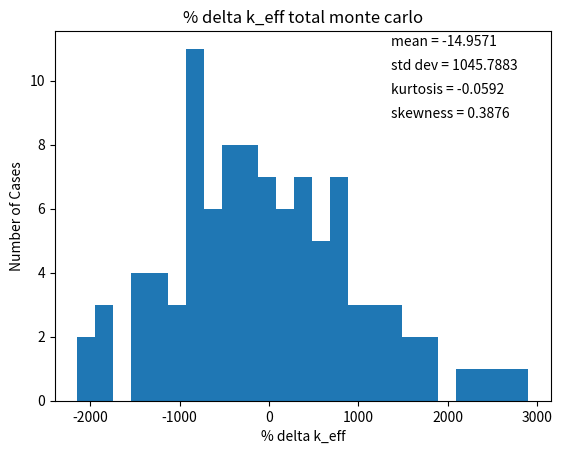

Reproduce this figure in Python.

import math
import os
import numpy as np
import matplotlib.pyplot as plt
from scipy.stats import skew 
from scipy.stats import norm, kurtosis


uncert = [8.873654661206411e-05, 8.912118534630502e-05, 8.812919397684031e-05, 0.00010061385716091277, 9.553089806145291e-05, 8.399155429332873e-05, 8.684108679201866e-05, 9.054345839374736e-05, 9.196848297951765e-05, 8.93492333610218e-05, 0.00010567013494728788, 0.00010079570805707158, 9.09745483658844e-05, 8.621806347253984e-05, 0.00010123397204278362, 8.76430273542242e-05, 0.00010489206699610704, 9.979410733437633e-05, 8.77297788176893e-05, 9.708138853362849e-05, 8.992443214207586e-05, 0.0001015320173149882, 9.396329667451037e-05, 8.81279187520762e-05, 8.827268529416947e-05, 9.723360116451453e-05, 0.00010014998365613344, 9.467936382508107e-05, 8.837552271393441e-05, 9.540853961611109e-05, 7.412013233075076e-05, 9.929403005089789e-05, 7.989974161409366e-05, 8.412642062454535e-05, 9.438603181600374e-05, 9.660251999669281e-05, 0.00010282212634712845, 8.36773519015779e-05, 9.116100630544002e-05, 8.713814088315426e-05, 8.599525176894744e-05, 9.205245263482871e-05, 0.00010317473202748286, 8.031355256150282e-05, 0.00010120785642028072, 8.517811492853315e-05, 9.04510257766702e-05, 9.359201882099538e-05, 8.369650945967384e-05, 8.855801253929903e-05, 8.717173117113153e-05, 0.00010292282237443719, 8.951331201630091e-05, 7.912473715346436e-05, 9.767464911844466e-05, 9.338580095555302e-05, 9.344172966850616e-05, 9.580656839640587e-05, 9.434861116204577e-05, 9.713103638643606e-05, 9.823142500070363e-05, 9.359201888509467e-05, 9.936064327124568e-05, 9.166614809522094e-05, 9.68535475907538e-05, 9.010018246066501e-05, 9.744335272214871e-05, 9.658050224817961e-05, 0.00010055652929250448, 9.442862089590915e-05, 9.520529384566878e-05, 9.456013090221239e-05, 8.865983822772862e-05, 9.820488613375853e-05, 9.729339269023144e-05, 8.746392643388955e-05, 9.145444272637628e-05, 9.547439185567412e-05, 8.67914758748296e-05, 9.896084561626199e-05, 9.278653322912057e-05, 8.395473156628737e-05, 8.521510461522924e-05, 9.187233570518578e-05, 8.339990307705161e-05, 7.97593526995541e-05, 8.194964047413107e-05, 7.986498875686193e-05, 8.51662842257949e-05, 9.157363509237248e-05, 7.930594832554187e-05, 9.524088907319418e-05, 8.462933472395428e-05, 9.500480871792863e-05, 9.157277588550193e-05, 9.185952717890893e-05, 8.073297022050576e-05, 9.055419449800128e-05, 9.031388418741611e-05]
delta_keff = np.array([-0.00863895703995865, -0.0004270116145389524, 0.003431714609999803, 0.02879377671802219, -0.002186310690175941, 0.013979067402185574, 0.02212612207525866, -0.0038656377309433942, 0.011341413276454215, 0.015238920062220052, -0.011833207847230964, -0.008782628803241543, -0.0021681635312295056, -0.012446423118119498, 0.013413934035424901, 0.018103204498623127, -0.000646448999057081, -0.018775382158269016, -0.0021098866757301993, -0.008335286332783132, 0.011854454825653837, -0.007167302045662072, -0.018418469829541317, 0.013881321832605042, 0.016497389381715966, 0.008745794581086708, -0.009086533201514535, -0.008872522388507997, -0.013593140762918288, 0.004229084295162222, 0.0020725274555504214, -0.019109442827658585, -0.00733525874158647, -0.0050091181612128555, 0.0020411947166341093, -0.008157426013394309, 0.0021236463622512636, 0.010365921379551724, -0.006190469214507277, -0.02130376854377536, 0.005321621888009109, 0.0009014204092313571, 0.008149454136595624, 0.0010740822797929983, -0.012651586264503911, -0.011876084417737132, 0.008664799126298695, 0.018393650163278874, -0.0025946282892677086, -0.004345925184281119, 0.0036869172955901197, 8.71938761474178e-05, 0.006366641196328571, 0.003920346577109823, 0.02389797456653464, -0.013780936682138534, 0.0021549596651904146, -0.009801345936126138, 0.010989027814383157, 0.004318732035509254, 0.008664799126216538, -0.005238419962627305, -0.005328746832333198, 0.00830801187150576, -0.006077107947195626, -0.006987615570382522, 0.010517493313497939, 0.008005356653339568, -0.020389519918438515, -0.013995088007218048, -0.014554433852571158, -0.006401838568114271, -0.0007130761035609723, -0.002366852774955852, 0.000731320708976746, -0.007826712605967567, -0.0023648175376145275, -0.0017419049903867334, -0.004722662818639645, -0.008315031299943598, 0.004172988659442822, 0.010466203562907728, -0.007287277689985938, -0.009577085402569963, -0.010543748205235626, -0.0036763903508010287, 0.006278627919358071, -0.003484045437787797, -0.0005430293587985746, 0.02518235950562908, -0.008909087923684056, 0.00444394753165267, -0.001984512440519226, 0.006711254695876745, 0.00786614883749448, -0.0009153138471604816, -0.003451600763828222, 0.004828008057249034])


keff = [0.993483547695236, 0.9848445906552773, 0.993056536080697, 0.9969152623052357, 1.0222773244132581, 0.99129723700506, 1.0074626150974215, 1.0156096697704946, 0.9896179099642926, 1.0048249609716902, 1.008722467757456, 0.981650339848005, 0.9847009188919944, 0.9913153841640064, 0.9810371245771164, 1.0068974817306608, 1.011586752193859, 0.9928370986961789, 0.9747081655369669, 0.9913736610195057, 0.9851482613624528, 1.0053380025208898, 0.9863162456495739, 0.9750650778656946, 1.007364869527841, 1.009980937076952, 1.0022293422763227, 0.9843970144937214, 0.984611025306728, 0.9798904069323177, 0.9977126319903982, 0.9955560751507864, 0.9743741048675774, 0.9861482889536495, 0.9884744295340231, 0.9955247424118701, 0.9853261216818416, 0.9956071940574872, 1.0038494690747877, 0.9872930784807287, 0.9721797791514606, 0.9988051695832451, 0.9943849681044673, 1.0016330018318316, 0.994557629975029, 0.980831961430732, 0.9816074632774988, 1.0021483468215346, 1.0118771978585148, 0.9908889194059682, 0.9891376225109548, 0.9971704649908261, 0.9935707415713834, 0.9998501888915645, 0.9974038942723458, 1.0173815222617706, 0.9797026110130974, 0.9956385073604264, 0.9836822017591098, 1.004472575509619, 0.9978022797307452, 1.0021483468214525, 0.9882451277326086, 0.9881548008629027, 1.0017915595667417, 0.9874064397480403, 0.9864959321248534, 1.0040010410087339, 1.0014889043485755, 0.9730940277767974, 0.9794884596880179, 0.9789291138426648, 0.9870817091271217, 0.992770471591675, 0.9911166949202801, 0.9942148684042127, 0.9856568350892684, 0.9911187301576214, 0.9917416427048492, 0.9887608848765963, 0.9851685163952923, 0.9976565363546788, 1.0039497512581437, 0.98619627000525, 0.983906462292666, 0.9829397994900003, 0.9898071573444349, 0.999762175614594, 0.9899995022574481, 0.9929405183364374, 1.018665907200865, 0.9845744597715519, 0.9979274952268886, 0.9914990352547167, 1.0001948023911127, 1.0013496965327304, 0.9925682338480755, 0.9900319469314077, 0.998311555752485]

delta_keff = delta_keff/keff[0]*10**5
print(np.std(delta_keff))
print(np.mean(delta_keff))
std_dev = np.std(delta_keff)
mean = np.mean(delta_keff)
kurt = kurtosis(delta_keff)
skewness = skew(delta_keff)

std_dev2 = np.std(delta_keff)
mean2 = np.mean(delta_keff)
kurt2 = kurtosis(delta_keff)
skewness2 = skew(delta_keff)



plt.hist(delta_keff, bins=25, density=False)

# Set the plot title and axis labels
plt.title(f'% delta k_eff total monte carlo')
plt.xlabel('% delta k_eff')
plt.ylabel('Number of Cases')
plt.figtext(.65, .85, f"mean = {round(mean,4)}")
plt.figtext(.65, .8, f"std dev = {round(std_dev,4)}")
plt.figtext(.65, .75, f"kurtosis = {round(kurt,4)}")
plt.figtext(.65, .7, f"skewness = {round(skewness,4)}")
plt.savefig('Openmc_hist.png')
plt.clf()
